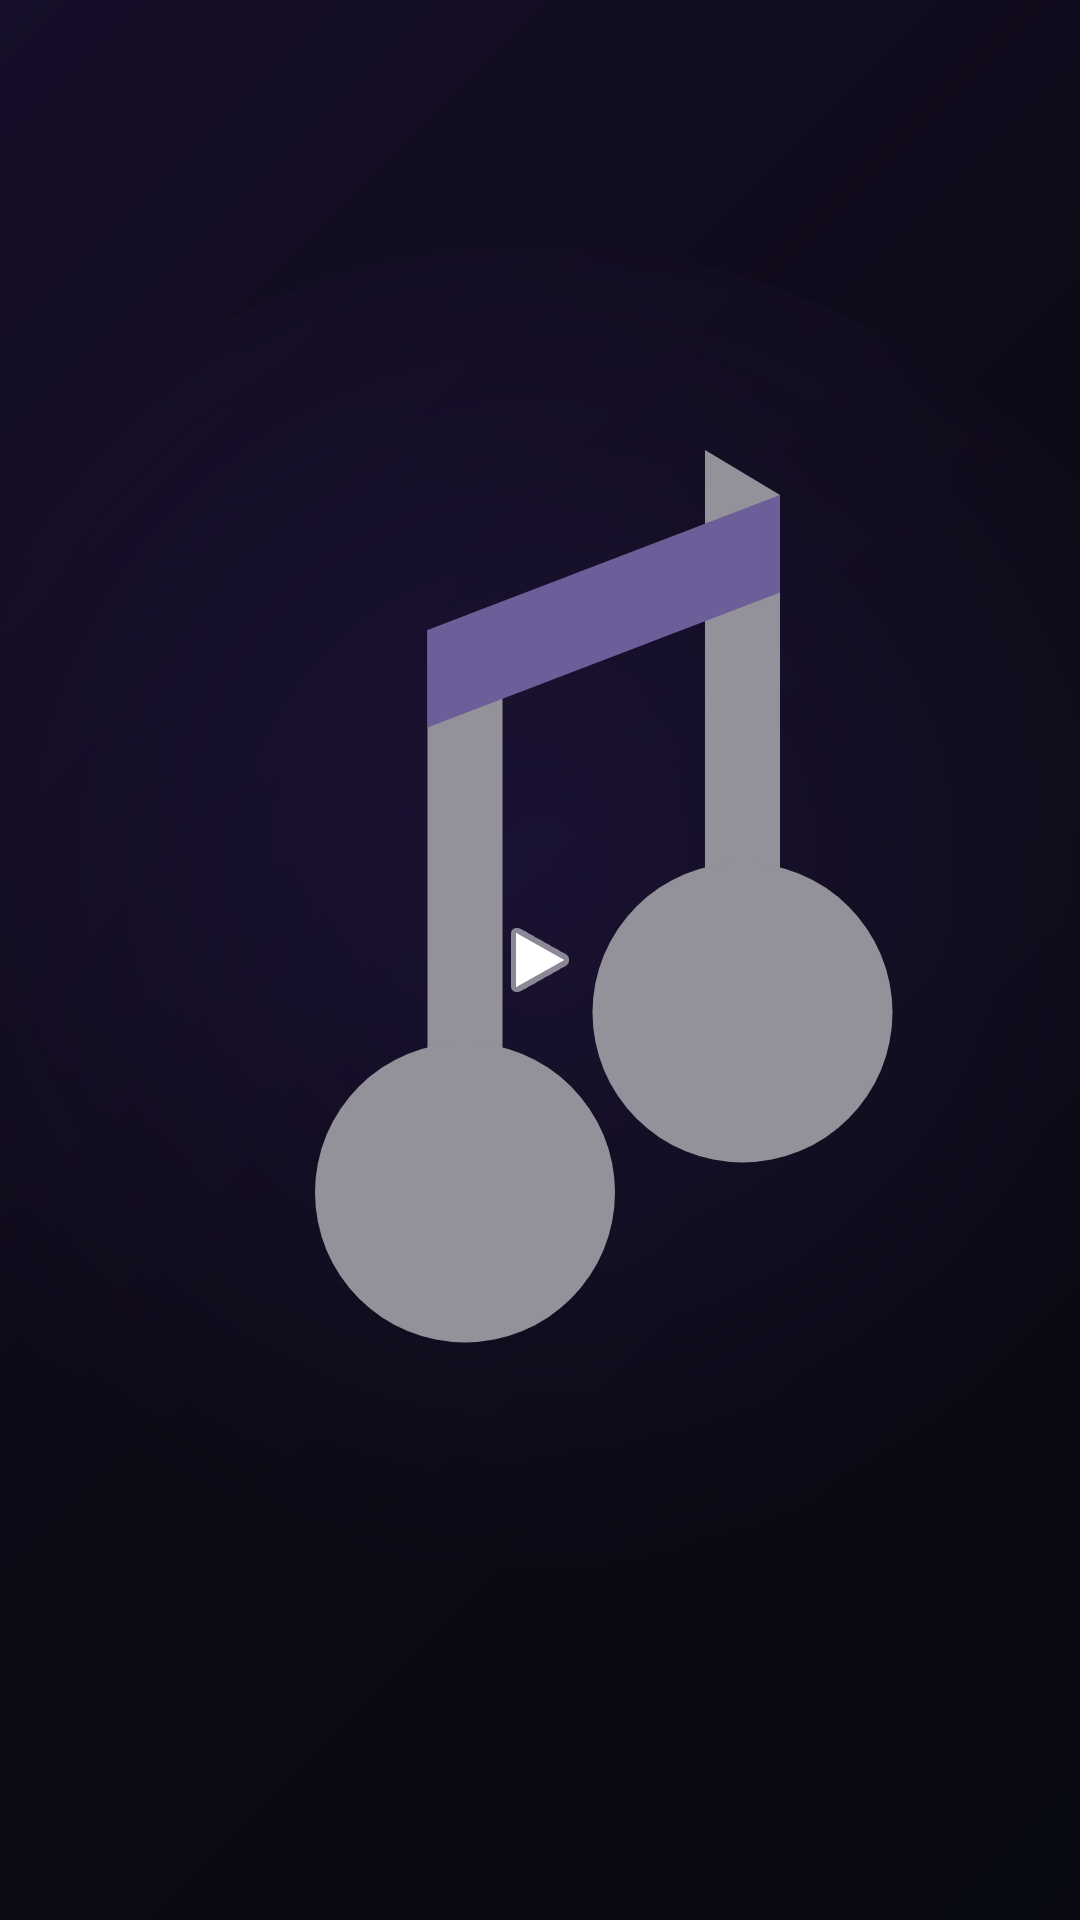

Write the Android layout XML for this screen, with the resource values it uses.
<!-- AndroidManifest.xml: application theme Theme.OzinMusic -->
<!-- res/layout/widget_playback_small.xml -->
<?xml version="1.0" encoding="utf-8"?>
<FrameLayout xmlns:android="http://schemas.android.com/apk/res/android"
    android:layout_width="match_parent"
    android:layout_height="match_parent"
    android:background="#DD1B1B1F">

    <ImageView
        android:id="@+id/widget_art"
        android:layout_width="match_parent"
        android:layout_height="match_parent"
        android:scaleType="centerCrop"
        android:src="@drawable/default_artwork"
        android:contentDescription="@string/app_name" />

    <View
        android:layout_width="match_parent"
        android:layout_height="match_parent"
        android:background="#66000000" />

    <ImageButton
        android:id="@+id/widget_play_pause"
        android:layout_width="40dp"
        android:layout_height="40dp"
        android:layout_gravity="center"
        android:background="@android:color/transparent"
        android:contentDescription="@string/widget_play_description"
        android:src="@android:drawable/ic_media_play"
        android:tint="#FFFFFFFF" />

</FrameLayout>
<!-- resources referenced by this layout -->
<resources>
  <!-- drawable default_artwork (drawable) -->
  <?xml version="1.0" encoding="utf-8"?>
  <vector xmlns:android="http://schemas.android.com/apk/res/android"
      xmlns:aapt="http://schemas.android.com/aapt"
      android:width="512dp"
      android:height="512dp"
      android:viewportWidth="512"
      android:viewportHeight="512">
  
      <path android:pathData="M0,0h512v512h-512z">
          <aapt:attr name="android:fillColor">
              <gradient
                  android:type="linear"
                  android:startX="0"
                  android:startY="0"
                  android:endX="512"
                  android:endY="512"
                  android:startColor="#2A1B4D"
                  android:centerColor="#171126"
                  android:endColor="#0B0F19" />
          </aapt:attr>
      </path>
  
      
      <path android:pathData="M256,256m-190,0a190,190 0,1 1,380 0a190,190 0,1 1,-380 0">
          <aapt:attr name="android:fillColor">
              <gradient
                  android:type="radial"
                  android:centerX="256"
                  android:centerY="230"
                  android:gradientRadius="190"
                  android:startColor="#337C4DFF"
                  android:endColor="#007C4DFF" />
          </aapt:attr>
      </path>
  
      
      <path android:pathData="M226,168 L226,318 L246,318 L246,168 Z" android:fillColor="#F4F1FF" />
      <path android:pathData="M300,120 L300,270 L320,270 L320,132 Z" android:fillColor="#F4F1FF" />
      <path android:pathData="M226,168 L320,132 L320,158 L226,194 Z" android:fillColor="#B39DFF" />
  
      <path android:pathData="M236,318m-40,0a40,40 0,1 1,80 0a40,40 0,1 1,-80 0" android:fillColor="#F4F1FF" />
      <path android:pathData="M310,270m-40,0a40,40 0,1 1,80 0a40,40 0,1 1,-80 0" android:fillColor="#F4F1FF" />
  
  </vector>
  <string name="app_name">R.A.P Music</string>
  <string name="widget_play_description">Play</string>
  <style name="Theme.OzinMusic" parent="android:Theme.Material.NoActionBar">
          <item name="android:statusBarColor">@color/ozin_background</item>
          <item name="android:navigationBarColor">@color/ozin_background</item>
          <item name="android:windowBackground">@color/ozin_background</item>
      </style>
  <color name="ozin_background">#0B0F19</color>
</resources>
